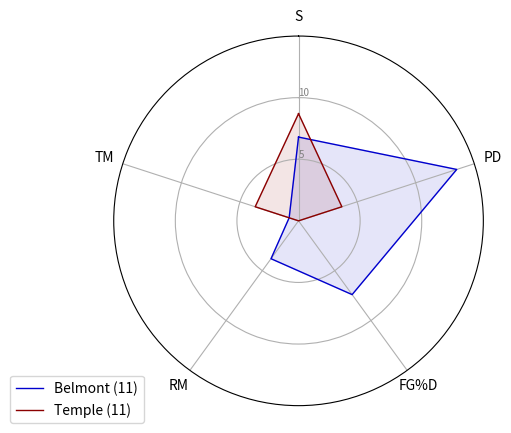

This figure's Python source:
# -*- coding: utf-8 -*-
"""
Created on Tue Mar 19 17:19:21 2019

[redacted]
"""
import matplotlib.pyplot as plt
import pandas as pd
from math import pi

team1 = 'Belmont (11)'
team2 = 'Temple (11)'
color1 = 'mediumblue'
color2 = 'darkred'

df = pd.DataFrame({
        'group': [team1, team2],
        'S': [6.8, 8.7],
        'PD': [13.5, 3.7],
        'FG%D': [7.4, 0.0],
        'RM': [3.8, 0.0],
        'TM': [0.8, 3.7]
})

categories=list(df)[1:]
N = len(categories)

angles = [n / float(N) * 2 * pi for n in range(N)]
angles += angles[:1]

ax = plt.subplot(111, polar=True)

ax.set_theta_offset(pi / 2)
ax.set_theta_direction(-1)

plt.xticks(angles[:-1], categories)
 
# Draw ylabels
ax.set_rlabel_position(0)
plt.yticks([5,10], ["5","10"], color="grey", size=7)
plt.ylim(0,15)

values=df.loc[0].drop('group').values.flatten().tolist()
values += values[:1]
ax.plot(angles, values, linewidth=1, linestyle='solid', label=team1, color=color1)
ax.fill(angles, values, 'b', alpha=0.1, color=color1)

values=df.loc[1].drop('group').values.flatten().tolist()
values += values[:1]
ax.plot(angles, values, linewidth=1, linestyle='solid', label=team2, color=color2)
ax.fill(angles, values, 'r', alpha=0.1, color=color2)
 
# Add legend
plt.legend(loc='upper right', bbox_to_anchor=(0.1, 0.1))

plt.savefig('belmont_temple.png')